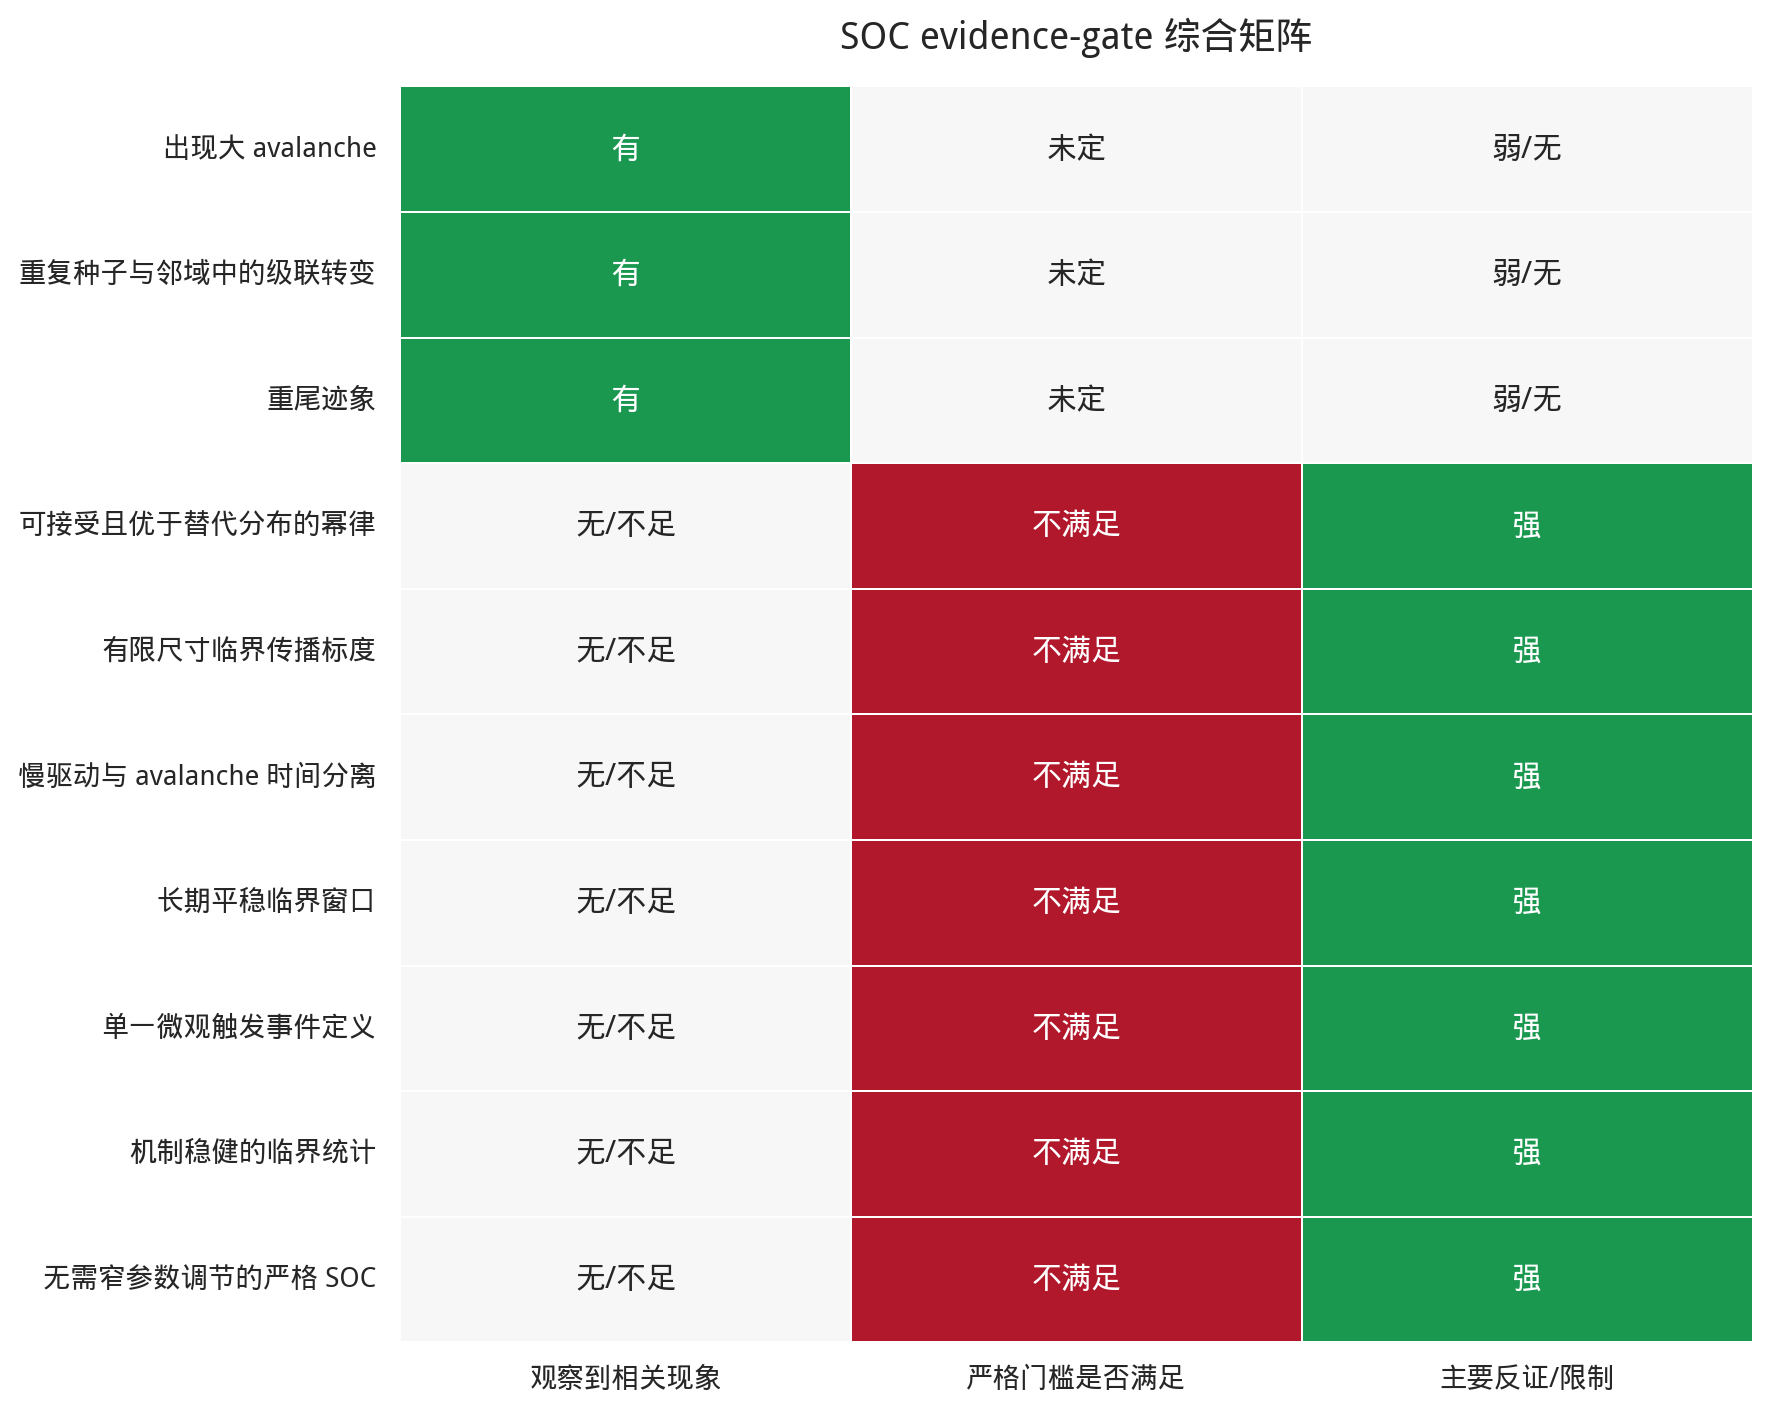

The table this chart was drawn from, first rows:
evidence_gate, phenomenon_observed, strict_gate_satisfied, counterevidence, interpretation
出现大 avalanche, 1, 0, 0, 达到人工阈值；仅是最低层级现象
重复种子与邻域中的级联转变, 1, 0, 0, 支持宽交叉/转变
重尾迹象, 1, 0, 0, 尾部比小事件背景更宽
可接受且优于替代分布的幂律, 0, -1, 1, 不稳健；替代尾部常更优
有限尺寸临界传播标度, 0, -1, 1, 绝对标度由广延初始违约主导
慢驱动与 avalanche 时间分离, 0, -1, 1, 需联合依赖/漂移证据解释
长期平稳临界窗口, 0, -1, 1, 见低驱动长期搜索
单一微观触发事件定义, 0, -1, 1, 多数 event 为多源同步初始违约
机制稳健的临界统计, 0, -1, 1, 事件规模和阈值率对清算窗口敏感
无需窄参数调节的严格 SOC, 0, -1, 1, 当前联合证据未满足
